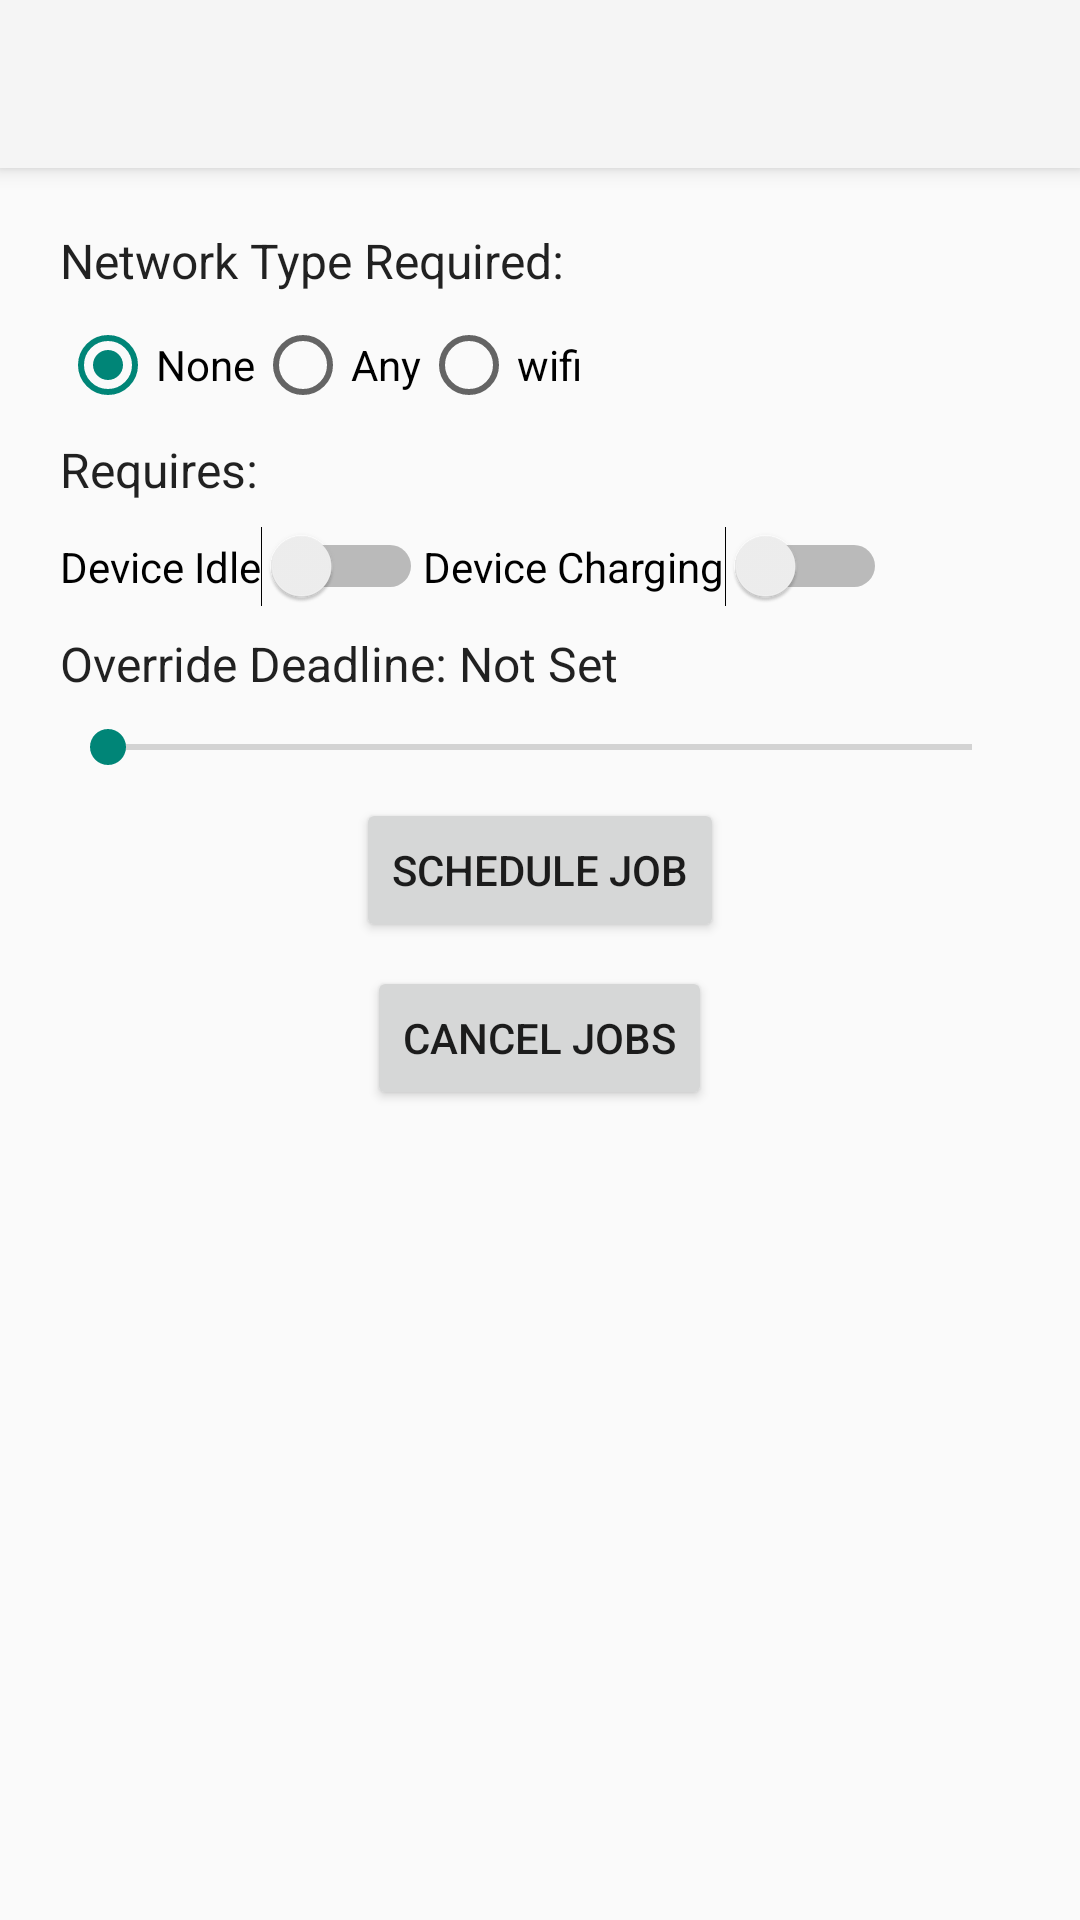

Here is an Android app screen rendered from its layout file. Give the layout XML and the strings, colors and styles it references.
<!-- AndroidManifest.xml: application theme Theme.AppCompat.Light.NoActionBar -->
<!-- res/layout/activity_scheduler.xml -->
<?xml version="1.0" encoding="utf-8"?>
<androidx.constraintlayout.widget.ConstraintLayout xmlns:android="http://schemas.android.com/apk/res/android"
    xmlns:app="http://schemas.android.com/apk/res-auto"
    xmlns:tools="http://schemas.android.com/tools"
    android:layout_width="match_parent"
    android:layout_height="match_parent"
    tools:context=".SchedulerActivity">

    <androidx.appcompat.widget.Toolbar
        android:id="@+id/toolbar"
        android:layout_width="match_parent"
        android:layout_height="?attr/actionBarSize"
        android:background="?attr/colorPrimary"
        android:elevation="4dp"
        android:theme="@style/ThemeOverlay.AppCompat.ActionBar"
        app:layout_constraintEnd_toEndOf="parent"
        app:layout_constraintStart_toStartOf="parent"
        app:layout_constraintTop_toTopOf="parent"
        app:popupTheme="@style/ThemeOverlay.AppCompat.Light" />

    <LinearLayout
        android:layout_width="match_parent"
        android:layout_height="wrap_content"
        android:orientation="vertical"
        android:padding="16dp"
        app:layout_constraintStart_toStartOf="parent"
        app:layout_constraintTop_toBottomOf="@+id/toolbar">

        <TextView
            android:layout_width="wrap_content"
            android:layout_height="wrap_content"
            android:layout_margin="4dp"
            android:text="Network Type Required: "
            android:textAppearance="@style/TextAppearance.AppCompat.Subhead" />

        <RadioGroup
            android:id="@+id/networkOptions"
            android:layout_width="wrap_content"
            android:layout_height="wrap_content"
            android:layout_margin="4dp"
            android:orientation="horizontal">

            <RadioButton
                android:id="@+id/noNetwork"
                android:layout_width="wrap_content"
                android:layout_height="wrap_content"
                android:checked="true"
                android:text="None" />

            <RadioButton
                android:id="@+id/anyNetwork"
                android:layout_width="wrap_content"
                android:layout_height="wrap_content"
                android:text="Any" />

            <RadioButton
                android:id="@+id/wifiNetwork"
                android:layout_width="wrap_content"
                android:layout_height="wrap_content"
                android:text="wifi" />
        </RadioGroup>

        <TextView
            android:layout_width="wrap_content"
            android:layout_height="wrap_content"
            android:layout_margin="4dp"
            android:text="Requires: "
            android:textAppearance="@style/TextAppearance.AppCompat.Subhead" />

        <LinearLayout
            android:layout_width="match_parent"
            android:layout_height="wrap_content"
            android:layout_margin="4dp"
            android:orientation="horizontal">

            <Switch
                android:id="@+id/idleSwitch"
                android:layout_width="wrap_content"
                android:layout_height="wrap_content"
                android:text="Device Idle" />

            <Switch
                android:id="@+id/chargingSwitch"
                android:layout_width="wrap_content"
                android:layout_height="wrap_content"
                android:text="Device Charging" />
        </LinearLayout>

        <LinearLayout
            android:layout_width="match_parent"
            android:layout_height="wrap_content"
            android:layout_margin="4dp"
            android:orientation="horizontal">

            <TextView
                android:id="@+id/seekBarLabel"
                android:layout_width="wrap_content"
                android:layout_height="wrap_content"
                android:text="Override Deadline: "
                android:textAppearance="@style/TextAppearance.AppCompat.Subhead" />

            <TextView
                android:id="@+id/seekBarProgress"
                android:layout_width="wrap_content"
                android:layout_height="wrap_content"
                android:text="Not Set"
                android:textAppearance="@style/TextAppearance.AppCompat.Subhead" />
        </LinearLayout>

        <SeekBar
            android:id="@+id/seekBar"
            android:layout_width="match_parent"
            android:layout_height="wrap_content"
            android:layout_margin="4dp" />

        <Button
            android:layout_width="wrap_content"
            android:layout_height="wrap_content"
            android:layout_gravity="center_horizontal"
            android:layout_margin="4dp"
            android:onClick="scheduleJob"
            android:text="Schedule Job" />

        <Button
            android:layout_width="wrap_content"
            android:layout_height="wrap_content"
            android:layout_gravity="center_horizontal"
            android:layout_margin="4dp"
            android:onClick="cancelJobs"
            android:text="Cancel Jobs" />
    </LinearLayout>

</androidx.constraintlayout.widget.ConstraintLayout>
<!-- resources referenced by this layout -->
<resources>

</resources>
